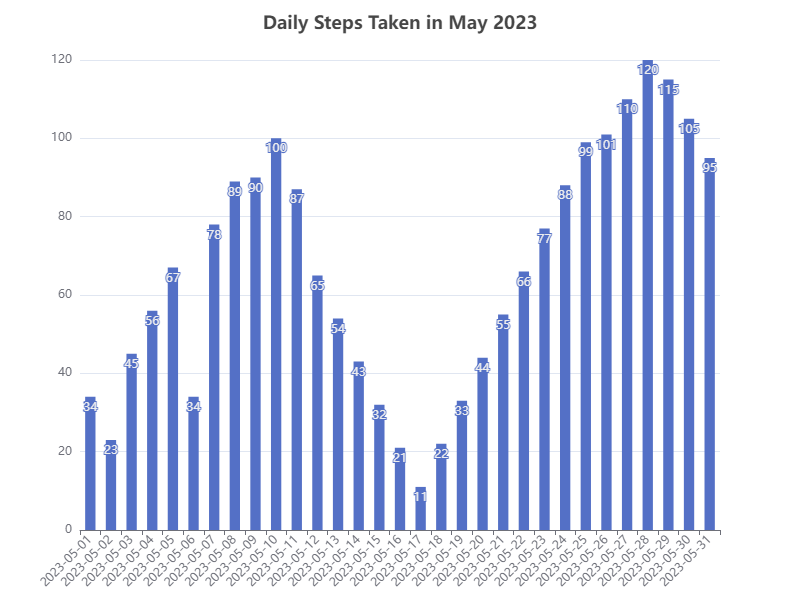

Data behind this chart, as committed beside it:
2023-05-01, 34
2023-05-02, 23
2023-05-03, 45
2023-05-04, 56
2023-05-05, 67
2023-05-06, 34
2023-05-07, 78
2023-05-08, 89
2023-05-09, 90
2023-05-10, 100
2023-05-11, 87
2023-05-12, 65
2023-05-13, 54
2023-05-14, 43
2023-05-15, 32
2023-05-16, 21
2023-05-17, 11
2023-05-18, 22
2023-05-19, 33
2023-05-20, 44
2023-05-21, 55
2023-05-22, 66
2023-05-23, 77
2023-05-24, 88
2023-05-25, 99
2023-05-26, 101
2023-05-27, 110
2023-05-28, 120
2023-05-29, 115
2023-05-30, 105
2023-05-31, 95
